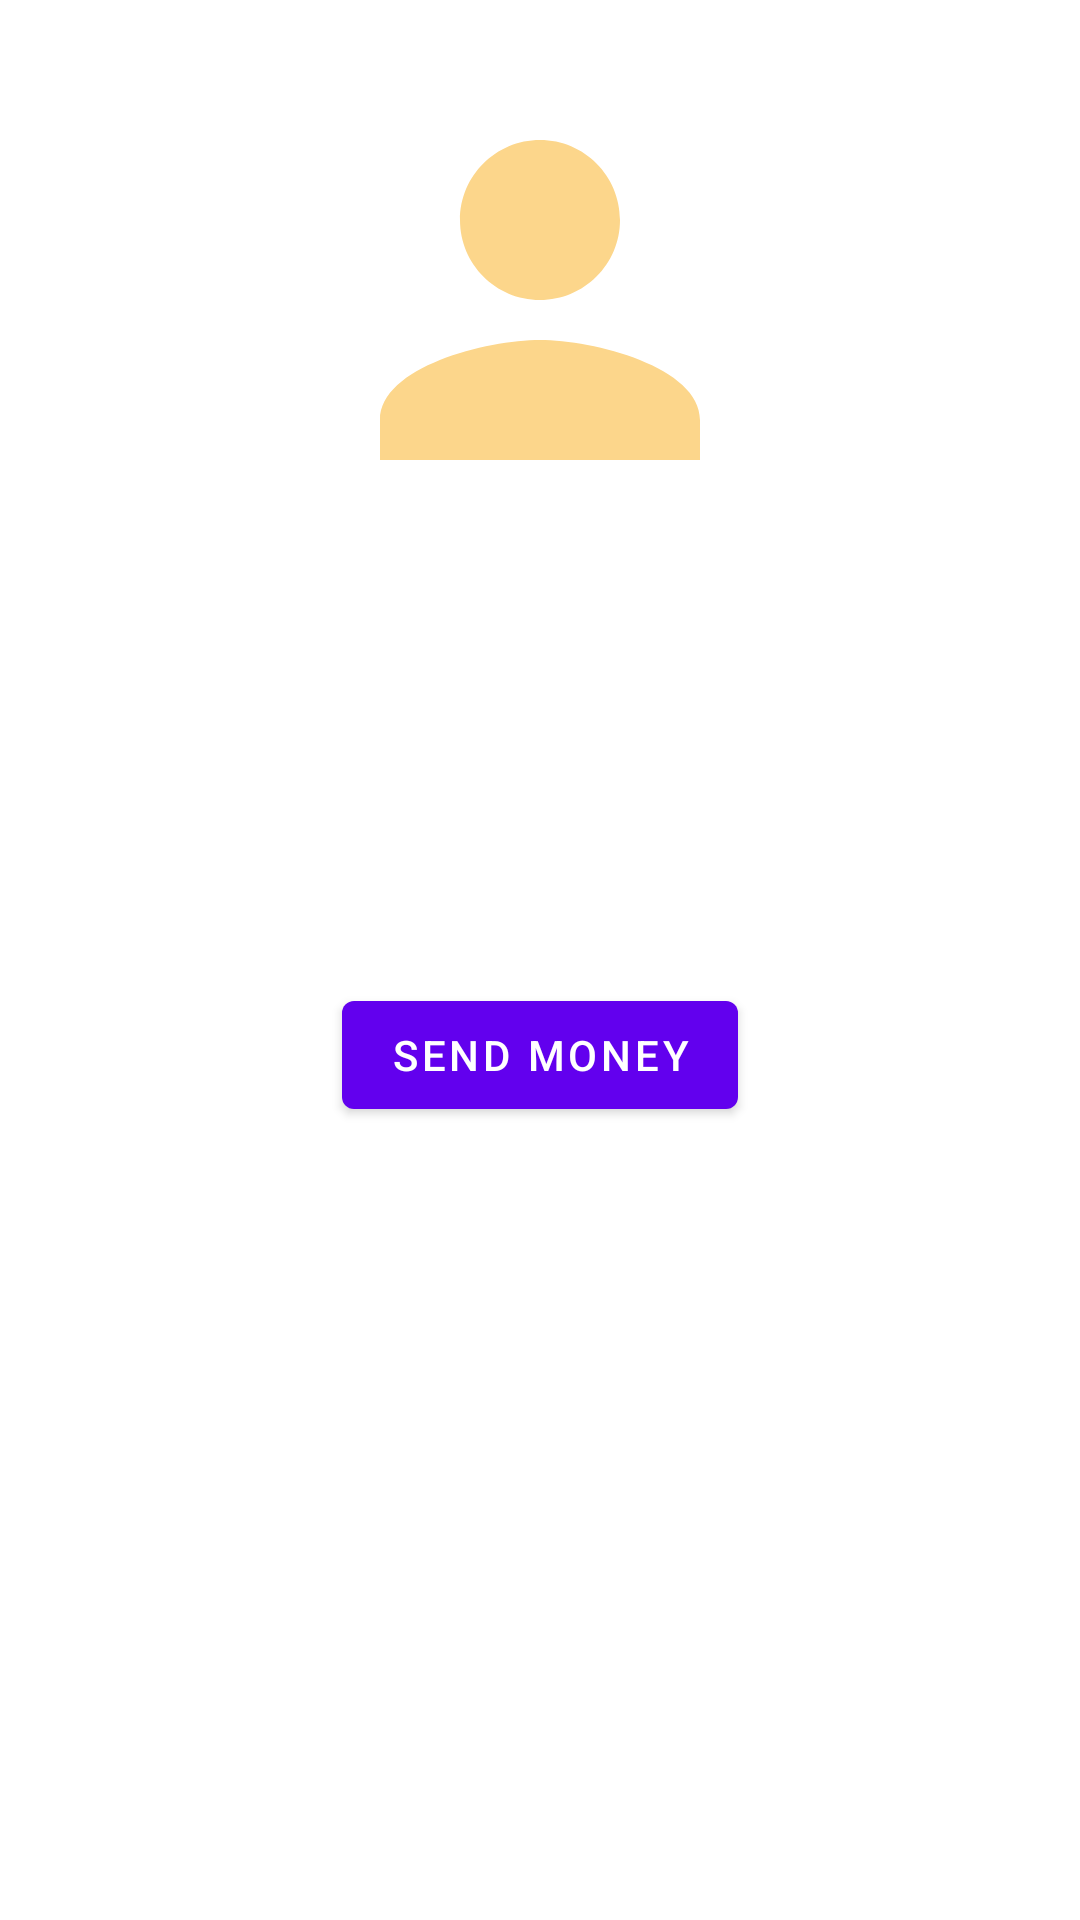

Here is an Android app screen rendered from its layout file. Give the layout XML and the strings, colors and styles it references.
<!-- AndroidManifest.xml: application theme AppTheme -->
<!-- res/layout/activity_single_user.xml -->
<?xml version="1.0" encoding="utf-8"?>
<androidx.constraintlayout.widget.ConstraintLayout xmlns:android="http://schemas.android.com/apk/res/android"
    xmlns:app="http://schemas.android.com/apk/res-auto"
    xmlns:tools="http://schemas.android.com/tools"
    android:layout_width="match_parent"
    android:layout_height="match_parent"
    tools:context=".singleUser.SingleUser">

    <ImageView
        android:id="@+id/single_user_profile"
        android:layout_width="160dp"
        android:layout_height="160dp"
        android:layout_marginTop="20dp"
        android:contentDescription="@string/user_profile"
        android:src="@drawable/ic_user"
        app:layout_constraintEnd_toEndOf="parent"
        app:layout_constraintStart_toStartOf="parent"
        app:layout_constraintTop_toTopOf="parent" />

    <com.google.android.material.textview.MaterialTextView
        android:id="@+id/single_user_name"
        style="@style/Theme.MaterialComponents.DayNight.DarkActionBar"
        android:layout_width="wrap_content"
        android:layout_height="wrap_content"
        android:layout_marginTop="15dp"
        android:textSize="25sp"
        app:layout_constraintEnd_toEndOf="parent"
        app:layout_constraintStart_toStartOf="parent"
        app:layout_constraintTop_toBottomOf="@+id/single_user_profile" />

    <com.google.android.material.textview.MaterialTextView
        android:id="@+id/single_user_email"
        android:layout_width="wrap_content"
        android:layout_height="wrap_content"
        android:layout_marginTop="15dp"
        android:textSize="20sp"
        app:layout_constraintEnd_toEndOf="parent"
        app:layout_constraintStart_toStartOf="parent"
        app:layout_constraintTop_toBottomOf="@+id/single_user_name" />

    <com.google.android.material.textview.MaterialTextView
        android:id="@+id/single_user_balance"
        android:layout_width="wrap_content"
        android:layout_height="wrap_content"
        android:layout_marginTop="15dp"
        android:textSize="20sp"
        app:layout_constraintEnd_toEndOf="parent"
        app:layout_constraintStart_toStartOf="parent"
        app:layout_constraintTop_toBottomOf="@+id/single_user_email" />

    <com.google.android.material.button.MaterialButton
        android:id="@+id/button_send_money"
        android:layout_width="wrap_content"
        android:layout_height="wrap_content"
        android:layout_marginTop="15dp"
        android:text="@string/send_money"
        app:layout_constraintEnd_toEndOf="parent"
        app:layout_constraintStart_toStartOf="parent"
        app:layout_constraintTop_toBottomOf="@id/single_user_balance" />


</androidx.constraintlayout.widget.ConstraintLayout>
<!-- resources referenced by this layout -->
<resources>
  <!-- drawable ic_user (drawable) -->
  <vector android:height="24dp" android:tint="#FCD68B"
      android:viewportHeight="24" android:viewportWidth="24"
      android:width="24dp" xmlns:android="http://schemas.android.com/apk/res/android">
      <path android:fillColor="@android:color/white" android:pathData="M12,12c2.21,0 4,-1.79 4,-4s-1.79,-4 -4,-4 -4,1.79 -4,4 1.79,4 4,4zM12,14c-2.67,0 -8,1.34 -8,4v2h16v-2c0,-2.66 -5.33,-4 -8,-4z"/>
  </vector>
  <string name="send_money">Send money</string>
  <string name="user_profile">User profile</string>
  <style name="AppTheme" parent="Theme.MaterialComponents.Light.DarkActionBar">
          
          <item name="colorPrimary">@color/colorPrimary</item>
          <item name="colorPrimaryDark">@color/colorPrimaryDark</item>
          <item name="colorAccent">@color/colorAccent</item>
      </style>
  <color name="colorPrimary">#6200EE</color>
  <color name="colorPrimaryDark">#3700B3</color>
  <color name="colorAccent">#03DAC5</color>
</resources>
